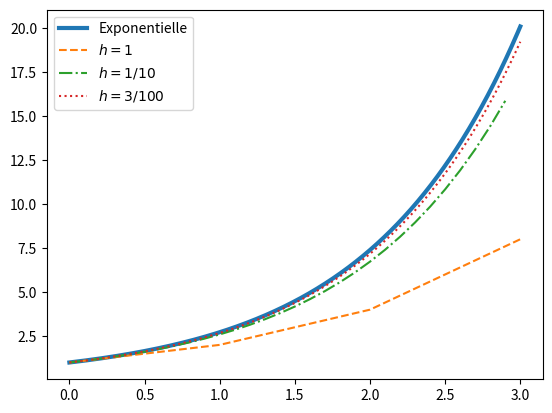

Write the Python code that produced this figure.
from math import exp
from numpy import linspace
import matplotlib.pyplot as plt

def euler(F, a, b, y0, h):
    """Solution de y'=F(y,t) sur [a,b], y(a) = y0, pas h"""
    y = y0
    t = a
    y_list = [y0] # la liste des valeurs renvoyées
    t_list = [a] # la liste des temps
    while t+h <= b:
        # Variant : floor((b-t)/h)
        # Invariant : au tour k, y_list = [y_0,...,y_k], t_list = [t_0,...,t_k]
        y = y + h * F(y, t)
        y_list.append(y)
        t = t + h
        t_list.append(t)
    return t_list, y_list

def F(y,t) :
    return y

plt.clf()
t_list = linspace(0,3,1000)
y_list = [exp(t) for t in t_list]
plt.plot(t_list,y_list,linewidth=3,label="Exponentielle")
h = 1
t_list,y_list = euler(F,0,3,1,h)
plt.plot(t_list,y_list,linestyle='--',label="$h=1$")
plt.legend()
h = .1
t_list,y_list = euler(F,0,3,1,h)
plt.plot(t_list,y_list,linestyle='-.',label="$h=1/10$")
plt.legend()
h = .03
t_list,y_list = euler(F,0,3,1,h)
plt.plot(t_list,y_list,linestyle=':',label="$h=3/100$")
plt.legend()
plt.savefig('exp3.png')
